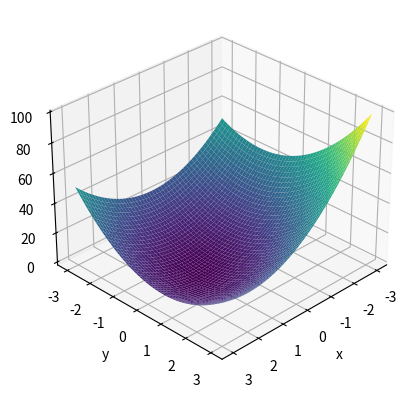
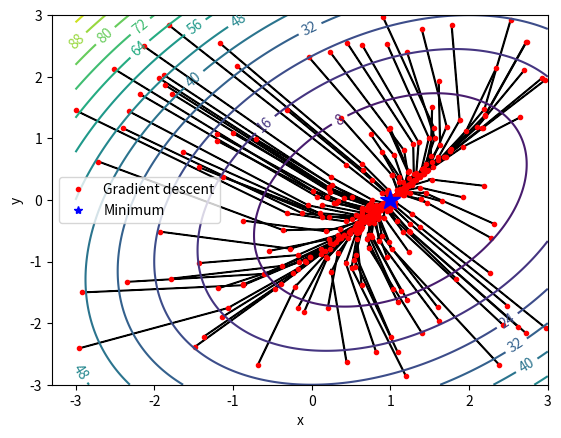

Write the Python code that produced these figures, in order.
import numpy as np
import matplotlib.pyplot as plt

RANGE = 3


def f(x, y):
    return 3 * (x - 1) ** 2 - 2 * (x - 1) * y + 3 * y ** 2


def gradient(x, y):
    grad = np.array([6 * (x - 1) - 2 * y, -2 * (x - 1) + 6 * y])
    return grad


def gradient_descent(gradient, w0):
    w = w0
    w_hist = [w0]
    k = 1
    while True:
        w = w - 0.1 * gradient(w[0], w[1])
        w_hist.append(w)
        if f(*w) < 1e-4 or k > 1000:
            break
        k += 1
    return w_hist, k


x = np.linspace(-RANGE, RANGE, 1000)
y = np.linspace(-RANGE, RANGE, 1000)

X, Y = np.meshgrid(x, y)
Z = f(X, Y)

fig = plt.figure()
ax = fig.add_subplot(projection='3d')
ax.plot_surface(X, Y, Z, cmap='viridis', edgecolor='none')
ax.set_xlabel('x')
ax.set_ylabel('y')
ax.set_zlabel('z')
ax.view_init(30, 45)
plt.savefig('function.png')
plt.show()
k_hist = []
for i in range(100):
    w_hist, k = gradient_descent(gradient, np.array([
        np.random.uniform(-RANGE, RANGE),
        np.random.uniform(-RANGE, RANGE)
    ]))

    k_hist.append(k)

    for i in range(len(w_hist)):
        plt.plot(w_hist[i][0], w_hist[i][1], 'r.')
        if i < len(w_hist) - 1:
            plt.arrow(w_hist[i][0], w_hist[i][1], w_hist[i + 1][0] -
                      w_hist[i][0], w_hist[i + 1][1] - w_hist[i][1],
                      color='k', width=0.01)

cp = plt.contour(X, Y, Z, 15)
plt.clabel(cp, inline=True, fontsize=10)
plt.xlabel('x')
plt.ylabel('y')

plt.plot(1, 0, 'b*', markersize=15)
plt.plot([], [], 'r.', label='Gradient descent')
plt.plot([], [], 'b*', label='Minimum')
plt.legend()

print("Average number of iterations: ", np.mean(k_hist))
plt.savefig('plot.png')
plt.show()
